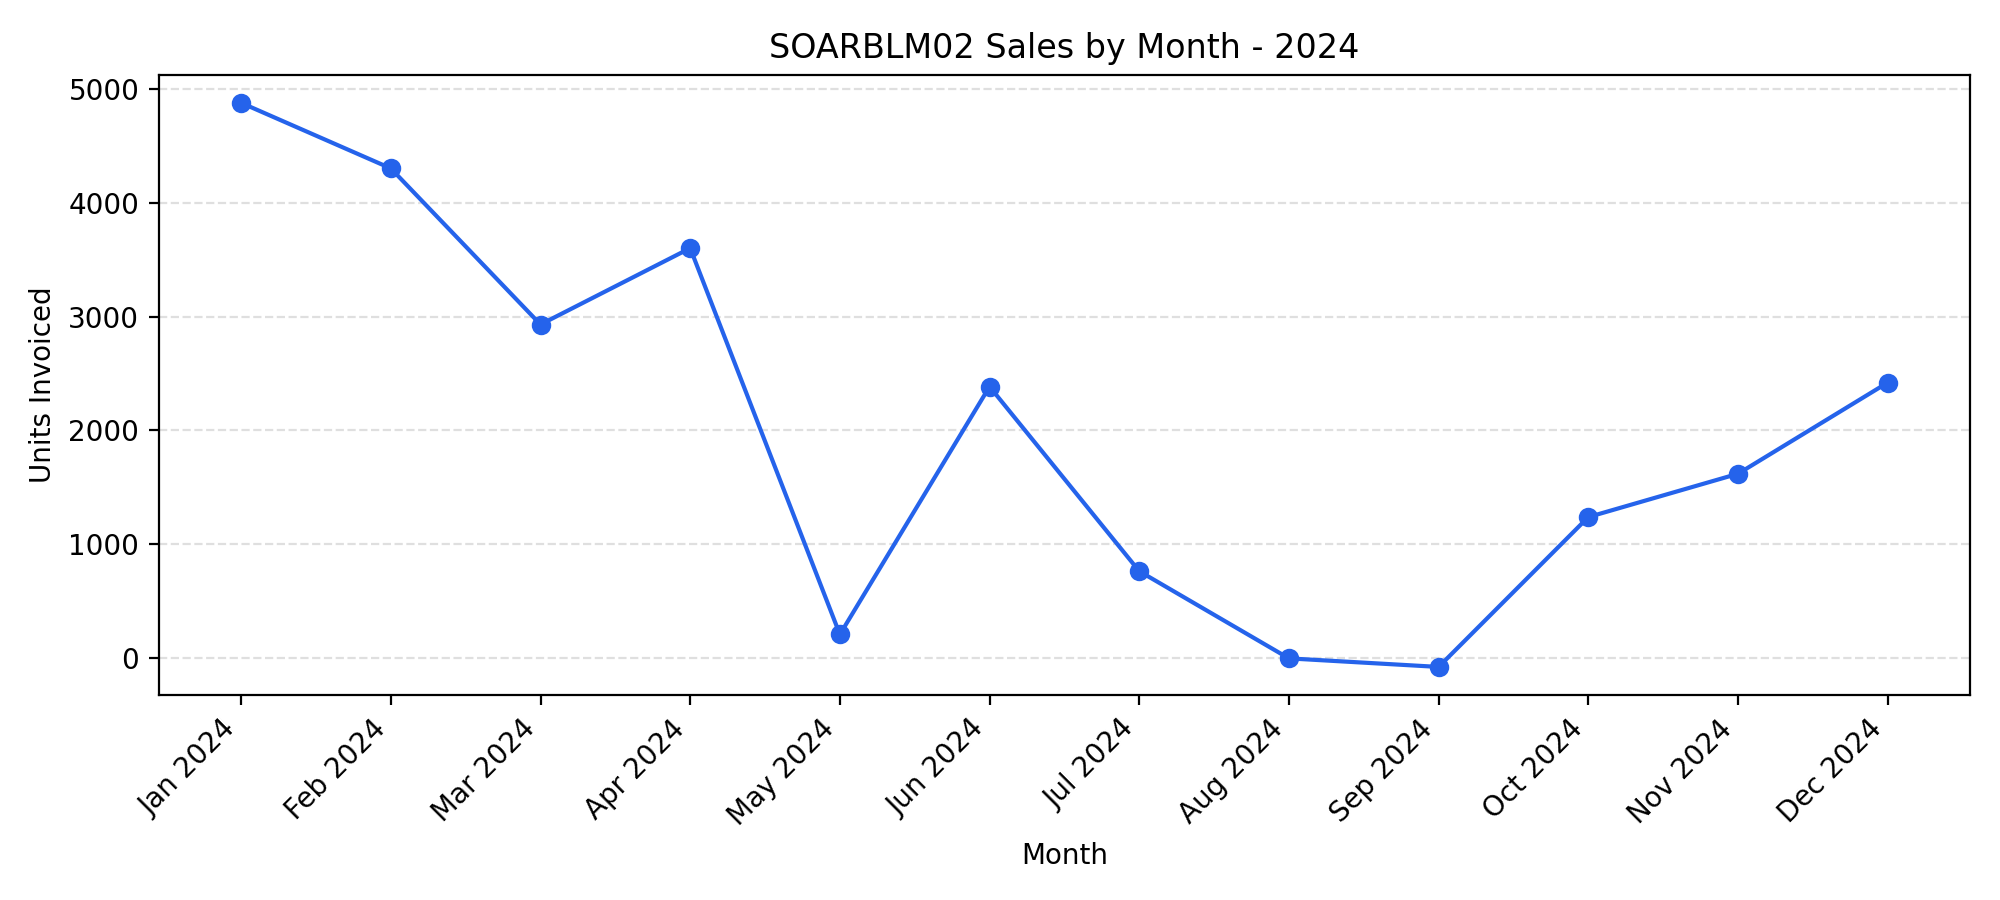

The file beside this chart, header and first rows:
PeriodStart, SalesUnits, PeriodLabel
2024-01-01, 4875, Jan 2024
2024-02-01, 4300, Feb 2024
2024-03-01, 2930, Mar 2024
2024-04-01, 3600, Apr 2024
2024-05-01, 210.0, May 2024
2024-06-01, 2385, Jun 2024
2024-07-01, 765.0, Jul 2024
2024-08-01, 0.0, Aug 2024
2024-09-01, -75.0, Sep 2024
2024-10-01, 1240, Oct 2024
2024-11-01, 1620, Nov 2024
2024-12-01, 2420, Dec 2024
